Dataset: images (GitHub, sunyongke/woodRecognition). Classes: Cassia siamea, Cinnamomum camphora, Dalbergia bariensis, Dalbergia cochinchinensis, Dalbergia fusca, Dalbergia latifolia, Dalbergia odorifera, Dalbergia oliveri, Diospyros ebenum, Excentrodendron hsienmu, Intsia spp, Mesua ferrea, Pterocarpus erinaceus, Pterocarpus indicus, Pterocarpus macrocarpus, Pterocarpus santalinus, Taiwania flousiana, Tectona grandis, Terminalia myriocarpa, Terminalia tomentosa, Xylia dolabriformis.

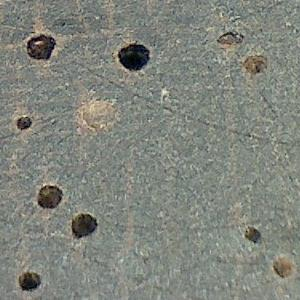
Label: Dalbergia bariensis

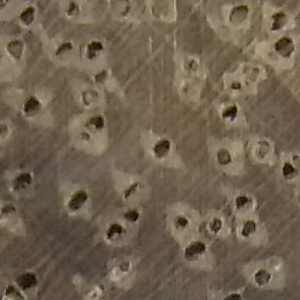
Label: Intsia spp

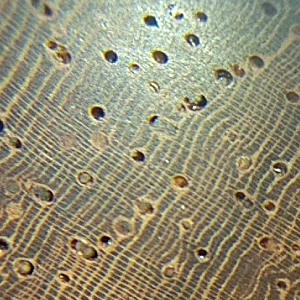
Label: Dalbergia oliveri

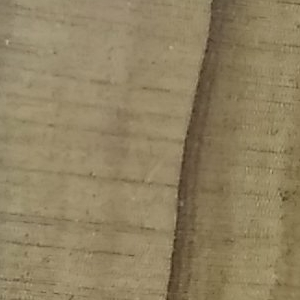
Label: Taiwania flousiana

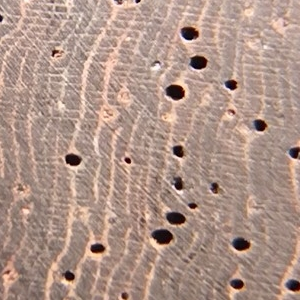
Label: Dalbergia fusca

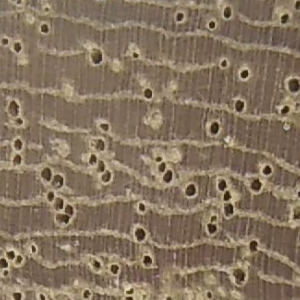
Label: Mesua ferrea
